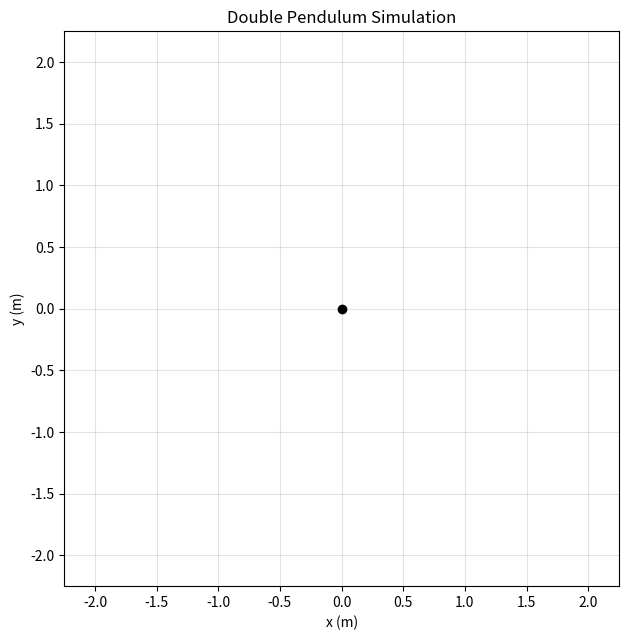

Source code (Python):
import matplotlib.pyplot as plt
from matplotlib.animation import FuncAnimation
import numpy as np
from scipy.integrate import solve_ivp
import sympy as sp

# ==========================================
# 1. USER CONFIGURATION (EDIT THESE)
# ==========================================
params = {
    "M1": 10.0,   # mass 1 (kg)
    "M2": 10.0,   # mass 2 (kg)
    "L1": 1.0,   # rod 1 length (m)
    "L2": 1.0,   # rod 2 length (m)
    "g": 9.81,   # gravity (m/s^2)
}

# Initial conditions at t = 0: [theta1, theta2, dtheta1/dt, dtheta2/dt]
# Angles in radians, angular velocities in rad/s
y0 = [2.4, 2.7, 0.0, 0.0]

t_span = (0.0, 12.0)  # start and end time (s)
fps = 30              # animation frames per second
trail_len = 120       # number of past frames in Bob 2's trail (set to None for full trail)

# ==========================================
# 2. LAGRANGIAN & EULER-LAGRANGE IN SYMPY
# ==========================================
t = sp.symbols("t")
M1, M2, L1, L2, g = sp.symbols("M1 M2 L1 L2 g", positive=True)

theta1 = sp.Function("theta1")(t)
theta2 = sp.Function("theta2")(t)
dtheta1 = theta1.diff(t)
dtheta2 = theta2.diff(t)
ddtheta1 = theta1.diff(t, 2)
ddtheta2 = theta2.diff(t, 2)

y1 = -L1 * sp.cos(theta1)
x1 = L1 * sp.sin(theta1)
y2 = y1 - L2 * sp.cos(theta2)
x2 = x1 + L2 * sp.sin(theta2)

x1_dot, y1_dot = x1.diff(t), y1.diff(t)
x2_dot, y2_dot = x2.diff(t), y2.diff(t)

T = sp.Rational(1, 2) * (M1 * (x1_dot**2 + y1_dot**2) + M2 * (x2_dot**2 + y2_dot**2))
V = -M1 * g * L1 * sp.cos(theta1) - M2 * g * (L1 * sp.cos(theta1) + L2 * sp.cos(theta2))
Lg = T - V


def euler_lagrange(L_expr, q, dq):
    q_dot_sym = sp.Dummy("q_dot")
    dL_ddq = sp.diff(L_expr.subs(dq, q_dot_sym), q_dot_sym).subs(q_dot_sym, dq)
    dL_dq = sp.diff(L_expr, q)
    return sp.Eq(sp.diff(dL_ddq, t) - dL_dq, 0)


eqn1 = euler_lagrange(Lg, theta1, dtheta1)
eqn2 = euler_lagrange(Lg, theta2, dtheta2)

sol = sp.solve([eqn1, eqn2], (ddtheta1, ddtheta2), simplify=True)
subs_map = {
    M1: params["M1"],
    M2: params["M2"],
    L1: params["L1"],
    L2: params["L2"],
    g: params["g"],
}

acc1_fn = sp.lambdify((theta1, theta2, dtheta1, dtheta2), sol[ddtheta1].subs(subs_map), "numpy")
acc2_fn = sp.lambdify((theta1, theta2, dtheta1, dtheta2), sol[ddtheta2].subs(subs_map), "numpy")

# ==========================================
# 3. NUMERICAL INTEGRATION
# ==========================================
def rhs(t_val, state):
    th1, th2, om1, om2 = state
    return [
        om1,
        om2,
        float(acc1_fn(th1, th2, om1, om2)),
        float(acc2_fn(th1, th2, om1, om2)),
    ]


num_frames = int((t_span[1] - t_span[0]) * fps)
t_eval = np.linspace(t_span[0], t_span[1], num_frames)
sol_ivp = solve_ivp(rhs, t_span, y0, t_eval=t_eval, method="RK45", rtol=1e-8, atol=1e-10)

th1_arr, th2_arr = sol_ivp.y[0], sol_ivp.y[1]
L1_val, L2_val = params["L1"], params["L2"]

x1_arr = L1_val * np.sin(th1_arr)
y1_arr = -L1_val * np.cos(th1_arr)
x2_arr = x1_arr + L2_val * np.sin(th2_arr)
y2_arr = y1_arr - L2_val * np.cos(th2_arr)

# ==========================================
# 4. MATPLOTLIB ANIMATION
# ==========================================
fig, ax = plt.subplots(figsize=(6.5, 6.5))
lim = L1_val + L2_val + 0.25
ax.set_xlim(-lim, lim)
ax.set_ylim(-lim, lim)
ax.set_aspect("equal")
ax.grid(True, alpha=0.35)
ax.set_xlabel("x (m)")
ax.set_ylabel("y (m)")
ax.set_title("Double Pendulum Simulation")

# Pivot marker
ax.plot(0, 0, "ko", markersize=6)

# Rods, bobs, trail, and timer text
(rod_line,) = ax.plot([], [], "o-", lw=2.5, color="#1f2937", markersize=8, markerfacecolor="#ef4444")
(trail_line,) = ax.plot([], [], "-", lw=1.2, color="#3b82f6", alpha=0.65)
time_text = ax.text(0.03, 0.95, "", transform=ax.transAxes, fontsize=11, verticalalignment="top")


def init():
    rod_line.set_data([], [])
    trail_line.set_data([], [])
    time_text.set_text("")
    return rod_line, trail_line, time_text


def update(frame):
    xs = [0.0, x1_arr[frame], x2_arr[frame]]
    ys = [0.0, y1_arr[frame], y2_arr[frame]]
    rod_line.set_data(xs, ys)

    start_idx = 0 if trail_len is None else max(0, frame - trail_len)
    trail_line.set_data(x2_arr[start_idx : frame + 1], y2_arr[start_idx : frame + 1])

    time_text.set_text(f"t = {sol_ivp.t[frame]:.2f} s")
    return rod_line, trail_line, time_text


ani = FuncAnimation(
    fig,
    update,
    frames=num_frames,
    init_func=init,
    interval=1000 / fps,
    blit=True,
)

# Optional: save as MP4 (requires ffmpeg) or GIF (requires pillow)
# ani.save("double_pendulum.gif", writer="pillow", fps=fps)

plt.tight_layout()
plt.show()
